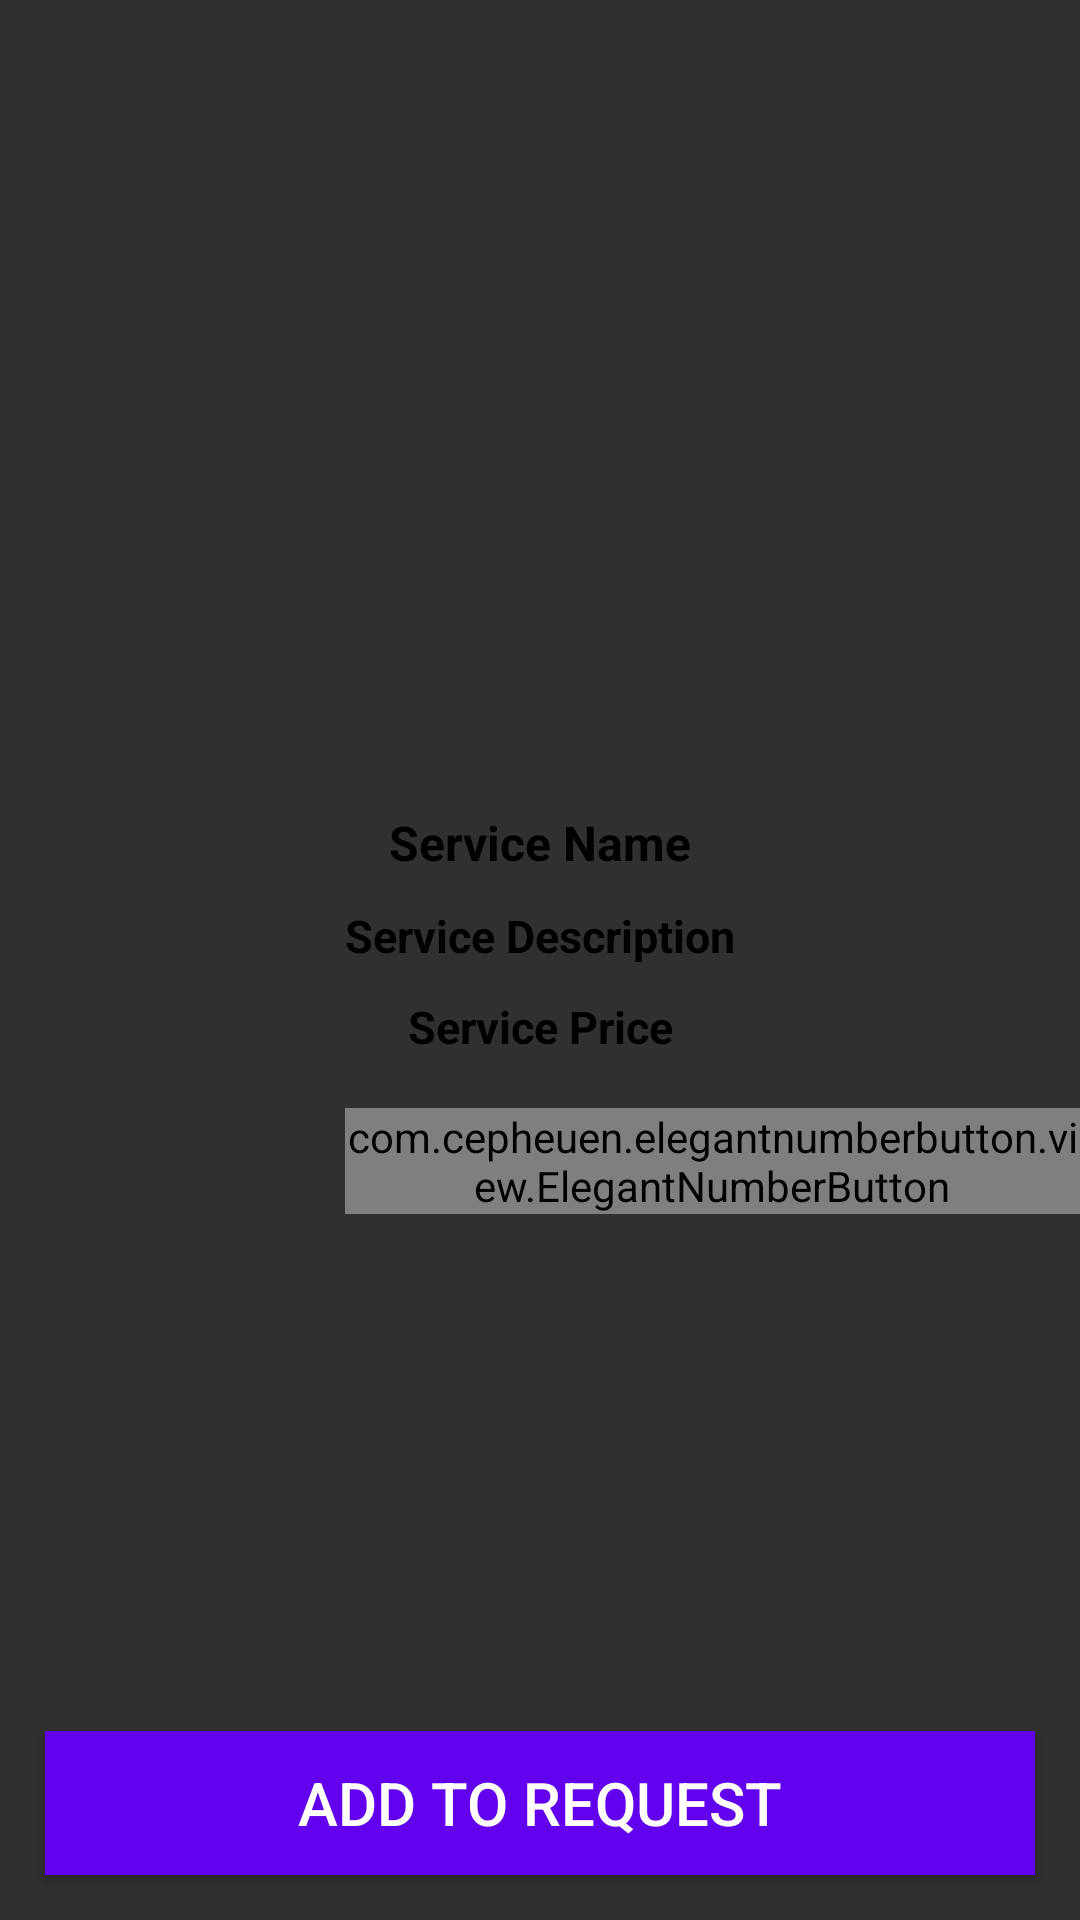

Reconstruct the res/layout file that produces this screen, plus the resources it refers to.
<!-- AndroidManifest.xml: application theme AppTheme -->
<!-- res/layout/activity_product_deatails.xml -->
<?xml version="1.0" encoding="utf-8"?>
<RelativeLayout xmlns:android="http://schemas.android.com/apk/res/android"
    xmlns:app="http://schemas.android.com/apk/res-auto"
    xmlns:tools="http://schemas.android.com/tools"
    android:layout_width="match_parent"
    android:layout_height="match_parent"
    tools:context=".ProductDeatailsActivity">

    <ImageView
        android:id="@+id/product_image_detail"
        android:layout_width="match_parent"
        android:layout_height="260dp"
        android:scaleType="centerCrop"
        />
    <TextView
        android:id="@+id/product_name_details"
    android:layout_width="match_parent"
    android:layout_height="wrap_content"
    android:layout_below="@+id/product_image_detail"
    android:text="Service Name"
    android:textColor="@android:color/black"
    android:textStyle="bold"
    android:textSize="16sp"
    android:layout_marginTop="10dp"
    android:gravity="center"
    />
    <TextView
        android:id="@+id/product_description_service"
        android:layout_width="match_parent"
        android:layout_height="wrap_content"
        android:layout_below="@+id/product_name_details"
        android:text="Service Description"
        android:textColor="@android:color/black"
        android:textStyle="bold"
        android:textSize="15sp"
        android:layout_marginTop="10dp"
        android:gravity="center"
        />
    <TextView
        android:id="@+id/product_price_details"
        android:layout_width="match_parent"
        android:layout_height="wrap_content"
        android:layout_below="@+id/product_description_service"
        android:text="Service Price"
        android:textColor="@android:color/black"
        android:textStyle="bold"
        android:textSize="15sp"
        android:layout_marginTop="10dp"
        android:gravity="center"
        />

    <com.cepheuen.elegantnumberbutton.view.ElegantNumberButton
        android:id="@+id/number_btn"
        android:layout_width="match_parent"
        android:layout_height="wrap_content"
        android:layout_below="@+id/product_price_details"
        android:layout_marginTop="17dp"
        android:layout_marginLeft="115dp"
        app:finalNumber="10"
        app:initialNumber="1"
        app:textSize="16sp">
    </com.cepheuen.elegantnumberbutton.view.ElegantNumberButton>

 <Button
        android:id="@+id/add_product_to_cart_btn"
        android:layout_width="match_parent"
        android:layout_height="wrap_content"
        android:layout_margin="15dp"
        android:background="@color/colorPrimary"
        android:layout_alignParentBottom="true"
        android:text="Add to request"
        android:textSize="20sp"
     />
       



</RelativeLayout>
<!-- resources referenced by this layout -->
<resources>
  <!-- drawable user_icon: png bitmap (drawable-v24, 61703 bytes) -->
  <style name="AppTheme" parent="Theme.AppCompat.NoActionBar">
          
          <item name="colorPrimary">@color/colorPrimary</item>
          <item name="colorPrimaryDark">@color/colorPrimaryDark</item>
          <item name="colorAccent">@color/colorAccent</item>
      </style>
  <!-- not gathered from this repository: default colours our renderer supplied (Android Studio template values) -->
  <color name="colorPrimary">#FF6200EE</color>
  <color name="colorPrimaryDark">#FF3700B3</color>
  <color name="colorAccent">#FF03DAC5</color>
</resources>
